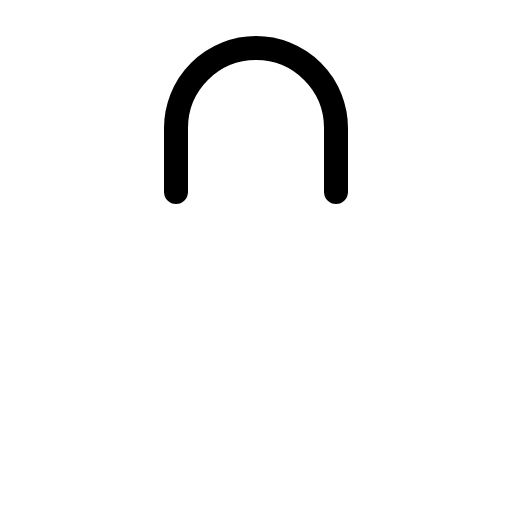
t = 0.00 s
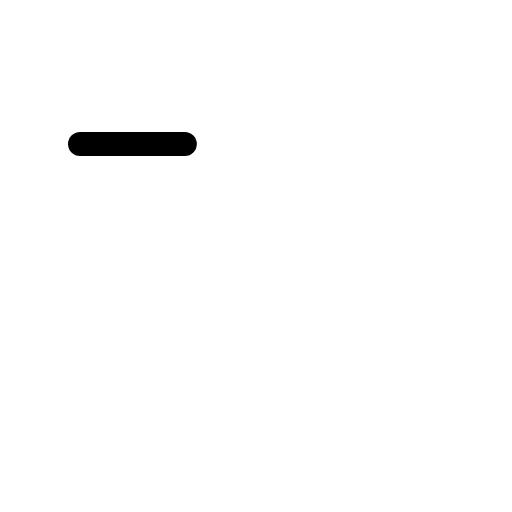
t = 0.30 s
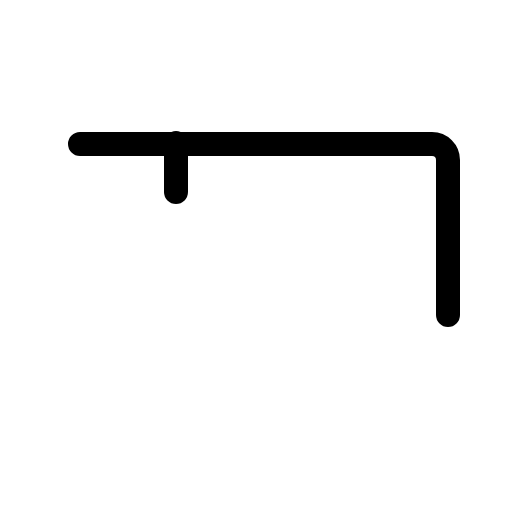
t = 0.68 s
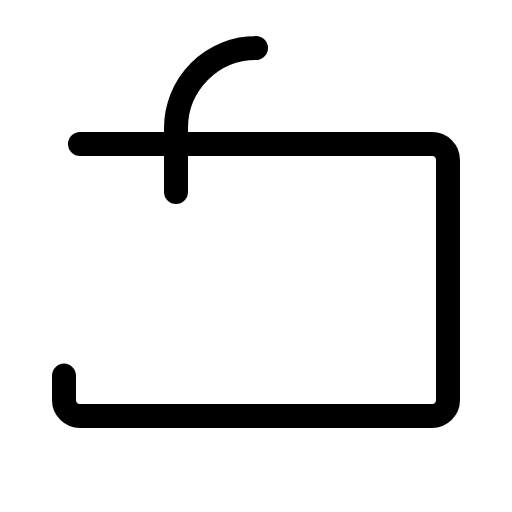
t = 1.05 s
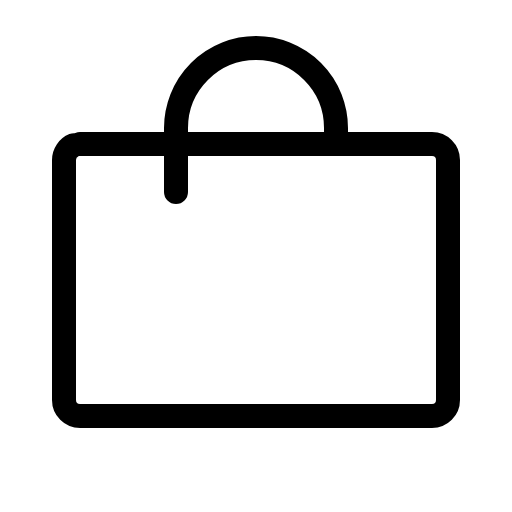
t = 1.43 s

The animated SVG that drew these frames (rendered in a browser with its animation timeline set to each time). Animation: 1 CSS @keyframes rule; one cycle of 1.80 s, repeats indefinitely.

<svg xmlns="http://www.w3.org/2000/svg" viewBox="0 0 256 256">
  <style>
    .draw-line {
      stroke-dasharray: 1;
      stroke-dashoffset: 0;
    }
    svg:hover .draw-line {
      animation: phosphor-draw-in 1.5s ease-in-out infinite;
    }
    @keyframes phosphor-draw-in {
      0%   { stroke-dashoffset: 1; }
      100% { stroke-dashoffset: 0; }
    }
  </style><rect width="256" height="256" fill="none"/><rect x="32" y="72" width="192" height="136" rx="8" fill="none" stroke="currentColor" stroke-linecap="round" stroke-linejoin="round" stroke-width="12" class="draw-line" pathLength="1" style="animation-delay: 0s"/><path d="M88,96V64a40,40,0,0,1,80,0V96" fill="none" stroke="currentColor" stroke-linecap="round" stroke-linejoin="round" stroke-width="12" class="draw-line" pathLength="1" style="animation-delay: 0.3s"/></svg>
